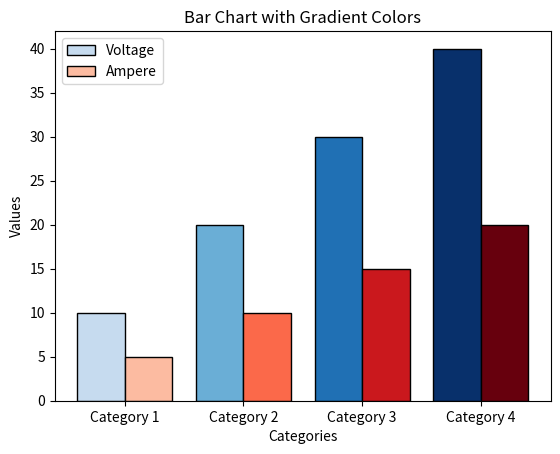

Recreate this plot in Python.
import matplotlib.pyplot as plt
import numpy as np

# Data
categories = ['Category 1', 'Category 2', 'Category 3', 'Category 4']
voltages = [10, 20, 30, 40]
amperes = [5, 10, 15, 20]

# Create figure and axis
fig, ax = plt.subplots()

# Define gradient colors for voltage
cmap_voltage = plt.get_cmap('Blues')
colors_voltage = [cmap_voltage(v/40.0) for v in voltages]

# Define gradient colors for ampere
cmap_ampere = plt.get_cmap('Reds')
colors_ampere = [cmap_ampere(a/20.0) for a in amperes]

# Create bars
bars_voltage = ax.bar(np.arange(len(categories)) - 0.2, voltages, 0.4, color=colors_voltage, edgecolor='black', label='Voltage')
bars_ampere = ax.bar(np.arange(len(categories)) + 0.2, amperes, 0.4, color=colors_ampere, edgecolor='black', label='Ampere')

# Add labels and title
ax.set_xlabel('Categories')
ax.set_ylabel('Values')
ax.set_title('Bar Chart with Gradient Colors')
ax.set_xticks(np.arange(len(categories)))
ax.set_xticklabels(categories)
ax.legend()

# Display the plot
plt.show()